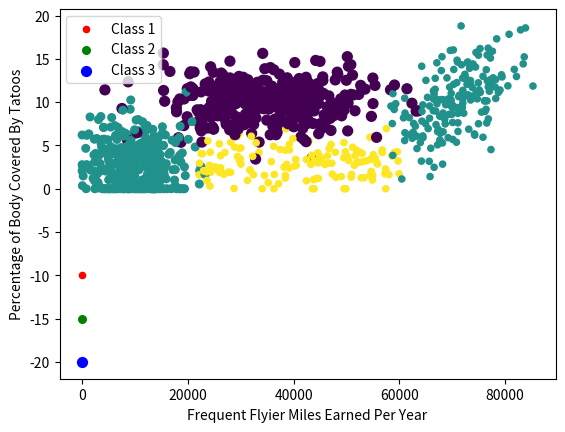

The matplotlib source for this figure:
'''
Created on Oct 6, 2010

@author: Peter
'''
from numpy import *
import matplotlib
import matplotlib.pyplot as plt
from matplotlib.patches import Rectangle


n = 1000 #number of points to create
xcord = zeros((n))
ycord = zeros((n))
markers =[]
colors =[]
fw = open('testSet.txt','w')
for i in range(n):
    [r0,r1] = random.standard_normal(2)
    myClass = random.uniform(0,1)
    if (myClass <= 0.16):
        fFlyer = random.uniform(22000, 60000)
        tats = 3 + 1.6*r1
        markers.append(20)
        colors.append(2.1)
        classLabel = 1 #'didntLike'
        print (("%d, %f, class1") % (fFlyer, tats))
    elif ((myClass > 0.16) and (myClass <= 0.33)):
        fFlyer = 6000*r0 + 70000
        tats = 10 + 3*r1 + 2*r0
        markers.append(20)
        colors.append(1.1)
        classLabel = 1 #'didntLike'
        print (("%d, %f, class1") % (fFlyer, tats))
    elif ((myClass > 0.33) and (myClass <= 0.66)):
        fFlyer = 5000*r0 + 10000
        tats = 3 + 2.8*r1
        markers.append(30)
        colors.append(1.1)
        classLabel = 2 #'smallDoses'
        print (("%d, %f, class2") % (fFlyer, tats))
    else:
        fFlyer = 10000*r0 + 35000
        tats = 10 + 2.0*r1
        markers.append(50)
        colors.append(0.1)
        classLabel = 3 #'largeDoses'
        print (("%d, %f, class3") % (fFlyer, tats))
    if (tats < 0): tats =0
    if (fFlyer < 0): fFlyer =0
    xcord[i] = fFlyer; ycord[i]=tats
    fw.write("%d\t%f\t%f\t%d\n" % (fFlyer, tats, random.uniform(0.0, 1.7), classLabel))

fw.close()
fig = plt.figure()
ax = fig.add_subplot(111)
ax.scatter(xcord,ycord, c=colors, s=markers)
type1 = ax.scatter([-10], [-10], s=20, c='red')
type2 = ax.scatter([-10], [-15], s=30, c='green')
type3 = ax.scatter([-10], [-20], s=50, c='blue')
ax.legend([type1, type2, type3], ["Class 1", "Class 2", "Class 3"], loc=2)
#ax.axis([-5000,100000,-2,25])
plt.xlabel('Frequent Flyier Miles Earned Per Year')
plt.ylabel('Percentage of Body Covered By Tatoos')
plt.show()
